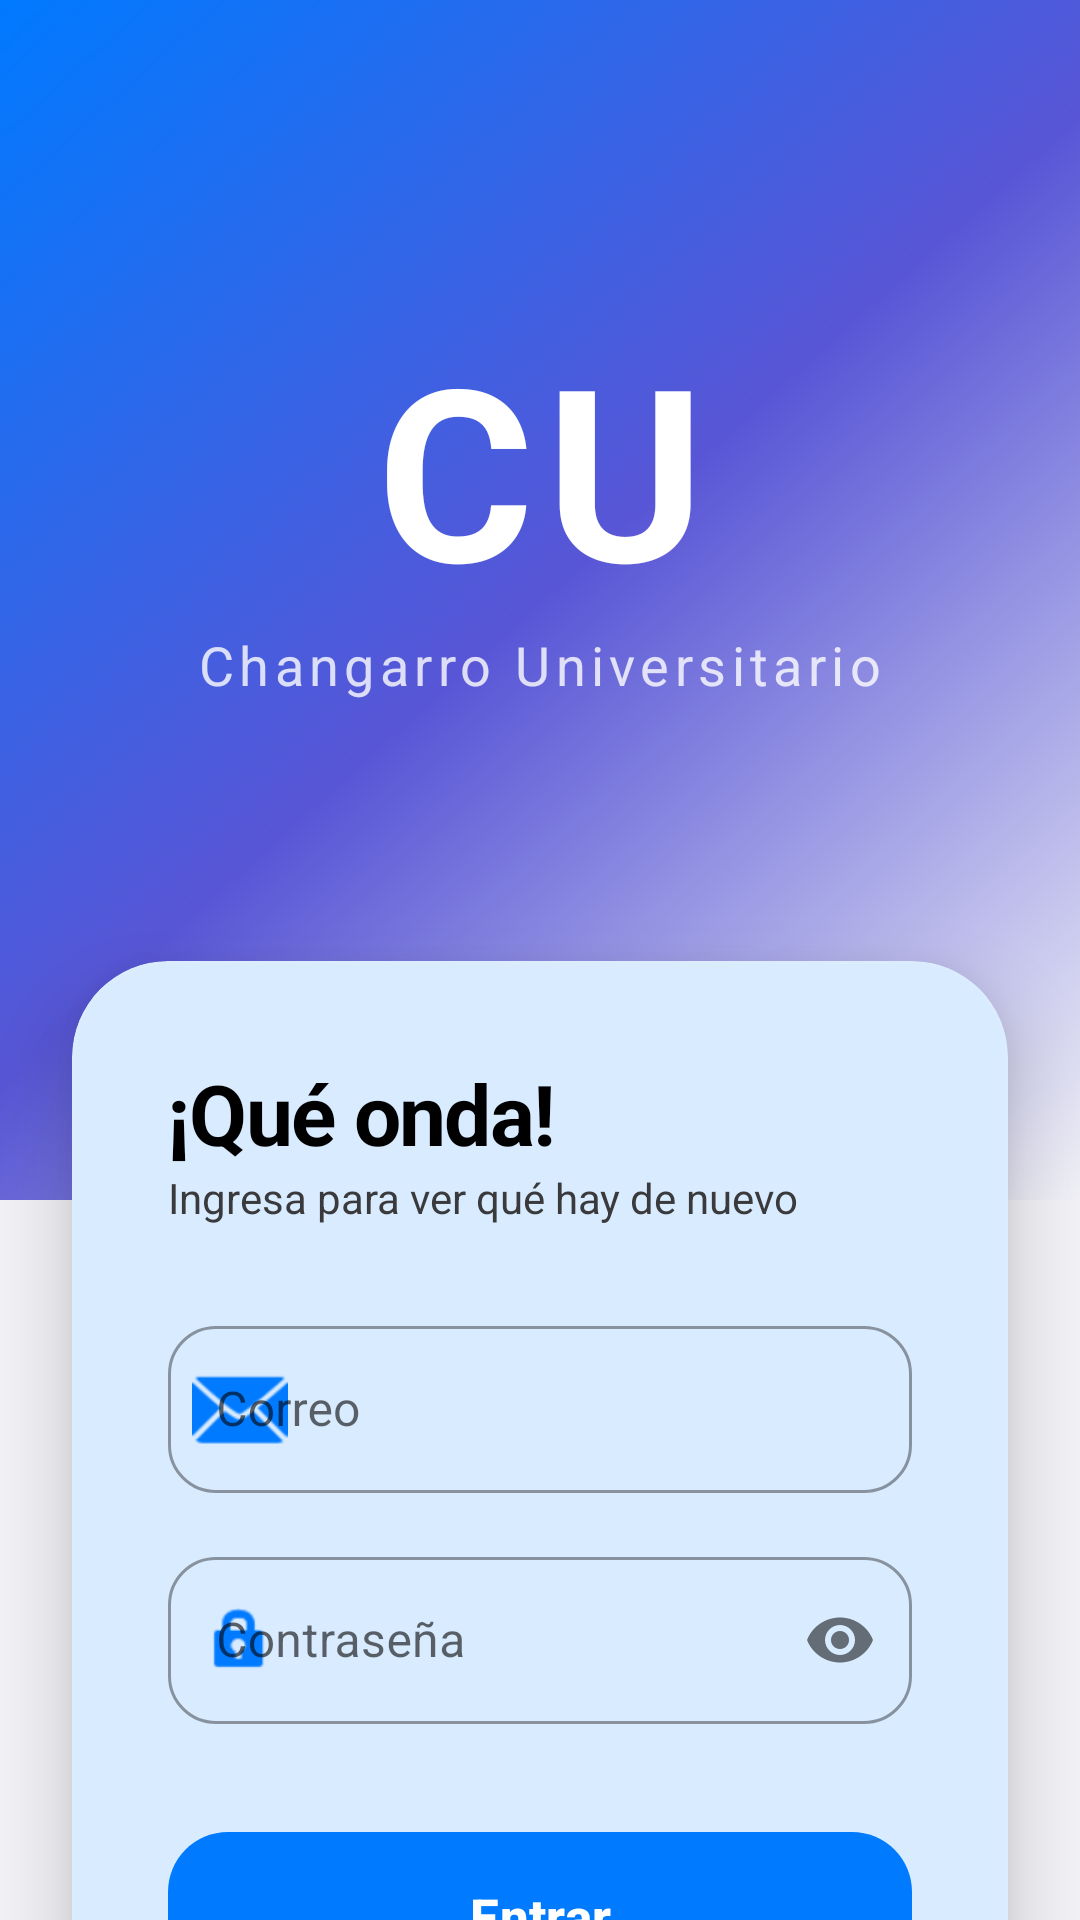

Android layout source for this screen:
<!-- AndroidManifest.xml: application theme Theme.ActividadMenu -->
<!-- res/layout/activity_login.xml -->
<?xml version="1.0" encoding="utf-8"?>
<androidx.constraintlayout.widget.ConstraintLayout xmlns:android="http://schemas.android.com/apk/res/android"
    xmlns:app="http://schemas.android.com/apk/res-auto"
    xmlns:tools="http://schemas.android.com/tools"
    android:layout_width="match_parent"
    android:layout_height="match_parent"
    android:background="@color/background"
    tools:context=".LoginActivity">

    <View
        android:id="@+id/bgGradient"
        android:layout_width="match_parent"
        android:layout_height="400dp"
        android:background="@drawable/header_gradient"
        app:layout_constraintTop_toTopOf="parent" />

    <TextView
        android:id="@+id/tvAppLogo"
        android:layout_width="wrap_content"
        android:layout_height="wrap_content"
        android:text="CU"
        android:textColor="@color/white"
        android:textSize="80sp"
        android:textStyle="bold"
        android:letterSpacing="0.05"
        app:layout_constraintBottom_toBottomOf="@id/bgGradient"
        app:layout_constraintEnd_toEndOf="parent"
        app:layout_constraintStart_toStartOf="parent"
        app:layout_constraintTop_toTopOf="@id/bgGradient"
        app:layout_constraintVertical_bias="0.35" />

    <TextView
        android:id="@+id/tvAppSubtitle"
        android:layout_width="wrap_content"
        android:layout_height="wrap_content"
        android:text="Changarro Universitario"
        android:textColor="@color/white"
        android:alpha="0.8"
        android:textSize="18sp"
        android:letterSpacing="0.1"
        app:layout_constraintTop_toBottomOf="@id/tvAppLogo"
        app:layout_constraintEnd_toEndOf="parent"
        app:layout_constraintStart_toStartOf="parent" />

    <com.google.android.material.card.MaterialCardView
        android:layout_width="match_parent"
        android:layout_height="wrap_content"
        android:layout_marginHorizontal="24dp"
        app:cardCornerRadius="32dp"
        app:cardElevation="16dp"
        app:strokeWidth="1dp"
        app:strokeColor="#10FFFFFF"
        app:cardBackgroundColor="@color/surface"
        app:layout_constraintTop_toBottomOf="@id/bgGradient"
        android:layout_marginTop="-80dp">

        <LinearLayout
            android:layout_width="match_parent"
            android:layout_height="wrap_content"
            android:orientation="vertical"
            android:padding="32dp">

            <TextView
                android:layout_width="wrap_content"
                android:layout_height="wrap_content"
                android:text="¡Qué onda!"
                android:textColor="@color/text_primary"
                android:textSize="28sp"
                android:textStyle="bold"
                android:letterSpacing="-0.02" />

            <TextView
                android:layout_width="wrap_content"
                android:layout_height="wrap_content"
                android:text="Ingresa para ver qué hay de nuevo"
                android:textColor="@color/text_secondary"
                android:textSize="14sp"
                android:layout_marginBottom="28dp" />

            <com.google.android.material.textfield.TextInputLayout
                style="@style/Widget.MaterialComponents.TextInputLayout.OutlinedBox"
                android:layout_width="match_parent"
                android:layout_height="wrap_content"
                android:hint="Correo"
                app:boxCornerRadiusBottomEnd="16dp"
                app:boxCornerRadiusBottomStart="16dp"
                app:boxCornerRadiusTopEnd="16dp"
                app:boxCornerRadiusTopStart="16dp"
                app:startIconDrawable="@android:drawable/ic_dialog_email"
                app:startIconTint="@color/primary">

                <com.google.android.material.textfield.TextInputEditText
                    android:id="@+id/etEmail"
                    android:layout_width="match_parent"
                    android:layout_height="wrap_content"
                    android:inputType="textEmailAddress" />
            </com.google.android.material.textfield.TextInputLayout>

            <com.google.android.material.textfield.TextInputLayout
                style="@style/Widget.MaterialComponents.TextInputLayout.OutlinedBox"
                android:layout_width="match_parent"
                android:layout_height="wrap_content"
                android:layout_marginTop="16dp"
                android:hint="Contraseña"
                app:boxCornerRadiusBottomEnd="16dp"
                app:boxCornerRadiusBottomStart="16dp"
                app:boxCornerRadiusTopEnd="16dp"
                app:boxCornerRadiusTopStart="16dp"
                app:passwordToggleEnabled="true"
                app:startIconDrawable="@android:drawable/ic_lock_idle_lock"
                app:startIconTint="@color/primary">

                <com.google.android.material.textfield.TextInputEditText
                    android:id="@+id/etPassword"
                    android:layout_width="match_parent"
                    android:layout_height="wrap_content"
                    android:inputType="textPassword" />
            </com.google.android.material.textfield.TextInputLayout>

            <com.google.android.material.button.MaterialButton
                android:id="@+id/btnLogin"
                android:layout_width="match_parent"
                android:layout_height="64dp"
                android:layout_marginTop="32dp"
                android:text="Entrar"
                android:textAllCaps="false"
                android:textSize="17sp"
                android:textStyle="bold"
                app:cornerRadius="20dp"
                app:backgroundTint="@color/primary"
                app:elevation="8dp" />

            <com.google.android.material.button.MaterialButton
                android:id="@+id/btnGoogleSignIn"
                style="@style/Widget.MaterialComponents.Button.OutlinedButton"
                android:layout_width="match_parent"
                android:layout_height="64dp"
                android:layout_marginTop="12dp"
                android:text="Continuar con Google"
                android:textAllCaps="false"
                android:textSize="16sp"
                android:textColor="@color/text_primary"
                app:cornerRadius="20dp"
                app:strokeColor="@color/divider"
                app:icon="@android:drawable/ic_menu_gallery"
                app:iconGravity="textStart"
                app:iconTint="@null" />

        </LinearLayout>
    </com.google.android.material.card.MaterialCardView>

    <TextView
        android:id="@+id/tvGoToRegister"
        android:layout_width="wrap_content"
        android:layout_height="wrap_content"
        android:layout_marginBottom="40dp"
        android:text="¿No tienes cuenta? Regístrate aquí"
        android:textColor="@color/primary"
        android:textStyle="bold"
        app:layout_constraintBottom_toBottomOf="parent"
        app:layout_constraintEnd_toEndOf="parent"
        app:layout_constraintStart_toStartOf="parent" />

</androidx.constraintlayout.widget.ConstraintLayout>
<!-- resources referenced by this layout -->
<resources>
  <color name="background">#F2F2F7</color>
  <color name="divider">#C6C6C8</color>
  <color name="primary">#007AFF</color>
  <color name="surface">#FFFFFF</color>
  <color name="text_primary">#000000</color>
  <color name="text_secondary">#3A3A3C</color>
  <color name="white">#FFFFFFFF</color>
  <!-- drawable header_gradient (drawable) -->
  <?xml version="1.0" encoding="utf-8"?>
  <shape xmlns:android="http://schemas.android.com/apk/res/android">
      <gradient
          android:angle="315"
          android:startColor="@color/grad_start"
          android:centerColor="@color/grad_center"
          android:endColor="@color/grad_end"
          android:type="linear" />
  </shape>
  <style name="Theme.ActividadMenu" parent="Base.Theme.ActividadMenu" />
  <color name="grad_start">#007AFF</color>
  <color name="grad_center">#5856D6</color>
  <color name="grad_end">#F2F2F7</color>
  <style name="Base.Theme.ActividadMenu" parent="Theme.Material3.DayNight.NoActionBar">
          <item name="colorPrimary">@color/primary</item>
          <item name="colorPrimaryDark">@color/primary_dark</item>
          <item name="colorOnPrimary">@color/text_on_primary</item>
          <item name="colorSurface">@color/surface</item>
          <item name="colorSurfaceVariant">@color/surface_variant</item>
          <item name="colorOnSurface">@color/text_primary</item>
          <item name="colorOnSurfaceVariant">@color/text_secondary</item>
          <item name="colorOutline">@color/divider</item>
          <item name="android:statusBarColor">@color/primary</item>
          <item name="android:windowLightStatusBar">true</item>
          <item name="android:navigationBarColor">@color/background</item>
      </style>
  <color name="primary_dark">#0056B3</color>
  <color name="text_on_primary">#FFFFFF</color>
  <color name="surface_variant">#E5E5EA</color>
</resources>
